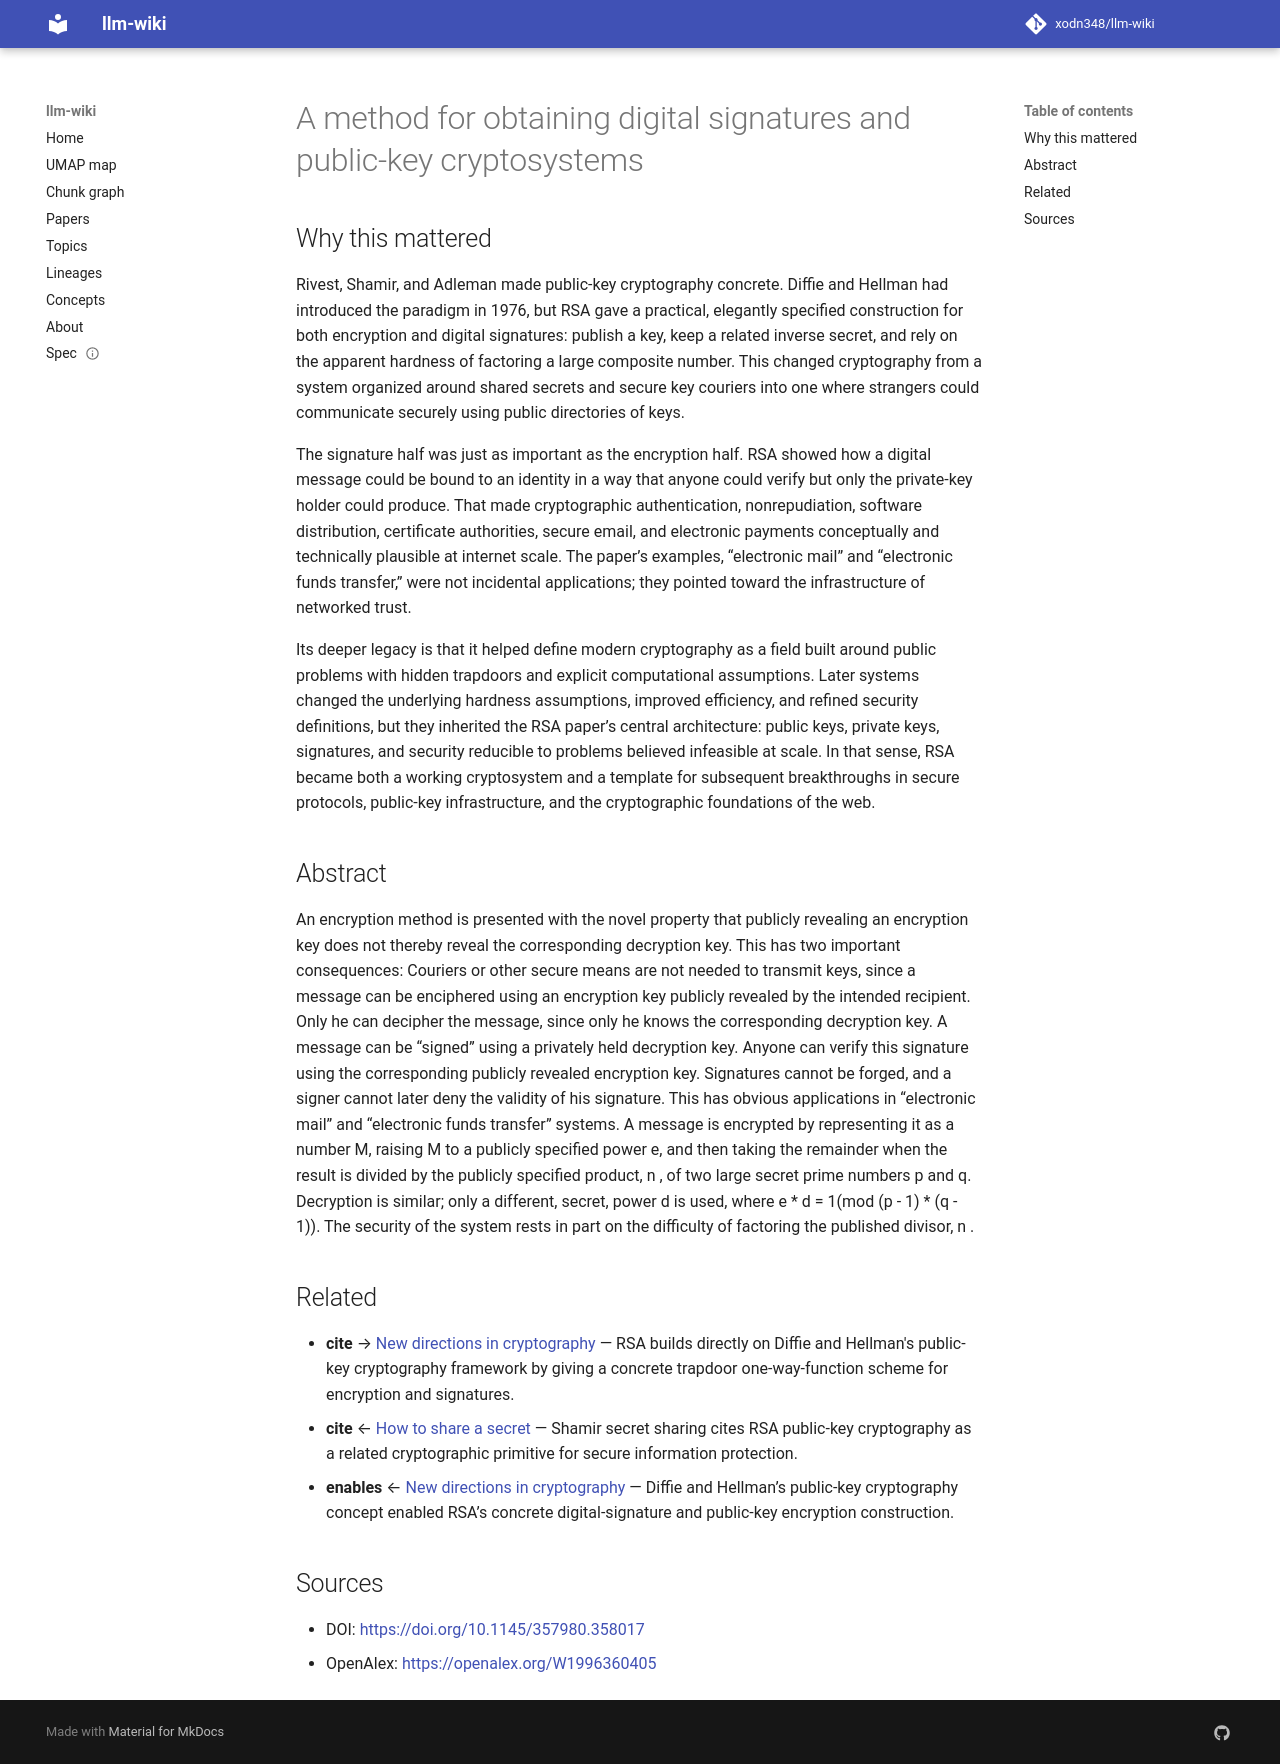

repository: xodn348/llm-wiki · page: paper/10_1145_357980_358017/index.html · generator: mkdocs

---
title: A method for obtaining digital signatures and public-key cryptosystems
doi: 10.1145/357980.358017
openalex_id: https://openalex.org/W1996360405
year: 1983
venue: Communications of the ACM
authors: Ronald L. Rivest, Adi Shamir, Leonard M. Adleman
citations: 13137
fleming_tier: true
concepts:
- Encryption
- Computer science
- Digital signature
- Key (lock)
- Public-key cryptography
- Computer security
- Cryptosystem
- Signature (topology)
- Theoretical computer science
- Mathematics
---

# A method for obtaining digital signatures and public-key cryptosystems

## Why this mattered

Rivest, Shamir, and Adleman made public-key cryptography concrete. Diffie and Hellman had introduced the paradigm in 1976, but RSA gave a practical, elegantly specified construction for both encryption and digital signatures: publish a key, keep a related inverse secret, and rely on the apparent hardness of factoring a large composite number. This changed cryptography from a system organized around shared secrets and secure key couriers into one where strangers could communicate securely using public directories of keys.

The signature half was just as important as the encryption half. RSA showed how a digital message could be bound to an identity in a way that anyone could verify but only the private-key holder could produce. That made cryptographic authentication, nonrepudiation, software distribution, certificate authorities, secure email, and electronic payments conceptually and technically plausible at internet scale. The paper’s examples, “electronic mail” and “electronic funds transfer,” were not incidental applications; they pointed toward the infrastructure of networked trust.

Its deeper legacy is that it helped define modern cryptography as a field built around public problems with hidden trapdoors and explicit computational assumptions. Later systems changed the underlying hardness assumptions, improved efficiency, and refined security definitions, but they inherited the RSA paper’s central architecture: public keys, private keys, signatures, and security reducible to problems believed infeasible at scale. In that sense, RSA became both a working cryptosystem and a template for subsequent breakthroughs in secure protocols, public-key infrastructure, and the cryptographic foundations of the web.

## Abstract

An encryption method is presented with the novel property that publicly revealing an encryption key does not thereby reveal the corresponding decryption key. This has two important consequences: Couriers or other secure means are not needed to transmit keys, since a message can be enciphered using an encryption key publicly revealed by the intended recipient. Only he can decipher the message, since only he knows the corresponding decryption key. A message can be “signed” using a privately held decryption key. Anyone can verify this signature using the corresponding publicly revealed encryption key. Signatures cannot be forged, and a signer cannot later deny the validity of his signature. This has obvious applications in “electronic mail” and “electronic funds transfer” systems. A message is encrypted by representing it as a number M, raising M to a publicly specified power e, and then taking the remainder when the result is divided by the publicly specified product, n , of two large secret prime numbers p and q. Decryption is similar; only a different, secret, power d is used, where e * d = 1(mod (p - 1) * (q - 1)). The security of the system rests in part on the difficulty of factoring the published divisor, n .


## Related

- **cite** → [New directions in cryptography](10_1109_tit_1976_1055638.md) — RSA builds directly on Diffie and Hellman's public-key cryptography framework by giving a concrete trapdoor one-way-function scheme for encryption and signatures.
- **cite** ← [How to share a secret](10_1145_359168_359176.md) — Shamir secret sharing cites RSA public-key cryptography as a related cryptographic primitive for secure information protection.
- **enables** ← [New directions in cryptography](10_1109_tit_1976_1055638.md) — Diffie and Hellman’s public-key cryptography concept enabled RSA’s concrete digital-signature and public-key encryption construction.


## Sources

- DOI: [https://doi.org/10.1145/357980.358017](https://doi.org/10.1145/357980.358017)
- OpenAlex: [https://openalex.org/W1996360405](https://openalex.org/W1996360405)
